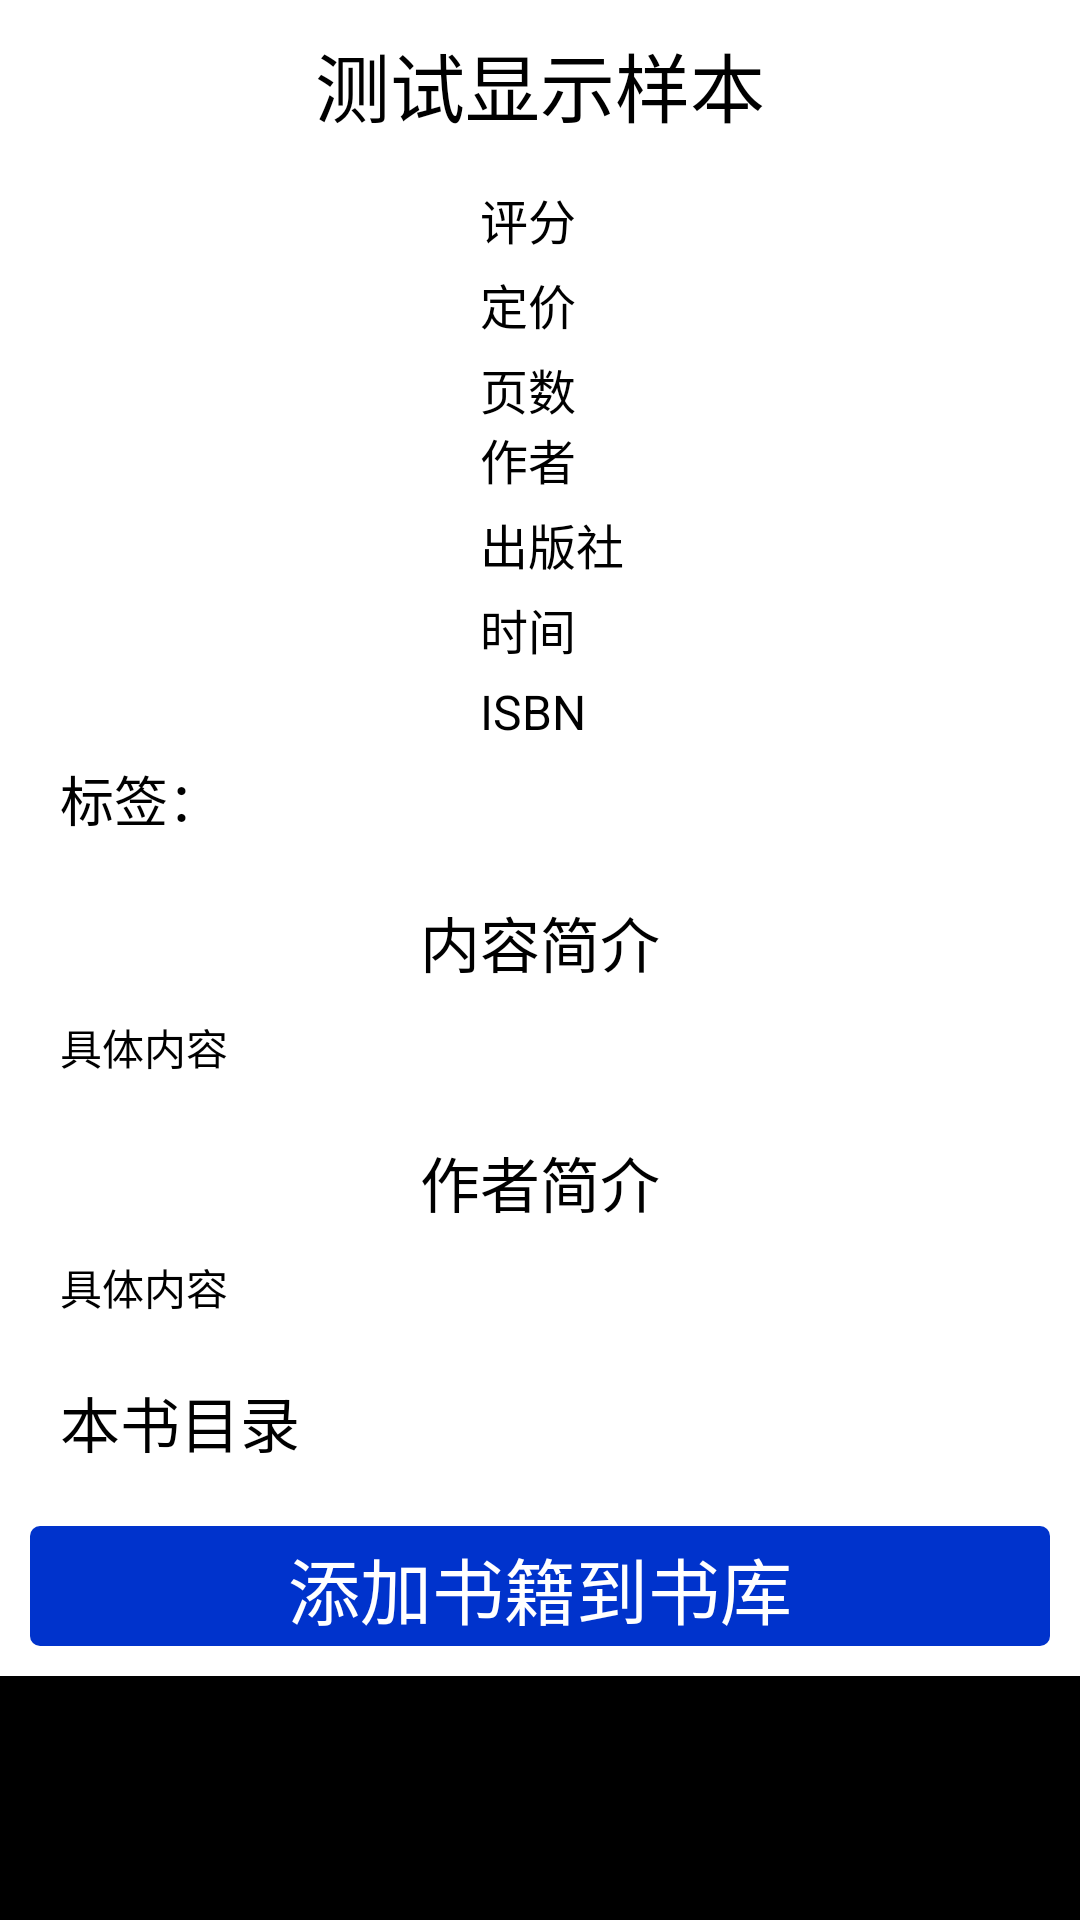

The Android layout XML behind this screen, and the referenced resources:
<!-- AndroidManifest.xml: application theme titlebarstyle -->
<!-- res/layout/bookview.xml -->
<?xml version="1.0" encoding="utf-8"?>
<ScrollView xmlns:android="http://schemas.android.com/apk/res/android"
   			android:scrollbars="none"
            android:layout_width="match_parent"
            android:layout_height="match_parent">
            >

	<LinearLayout
	    android:layout_width="match_parent"
	    android:layout_height="match_parent"
	    android:background="@color/white"
	    android:orientation="vertical" >


			    
	    <TextView
	            android:layout_width="fill_parent"
	            android:layout_height="wrap_content"
	            android:id="@+id/bookview_title"
	            android:layout_marginTop="10dp"
	            android:text="测试显示样本"
      	        android:textColor="@color/blake"
	            android:layout_gravity="center|bottom|left|right|top"
	            android:textSize="25sp"
	            android:gravity="center_horizontal"/>
	
	    <LinearLayout
	        android:layout_width="fill_parent"
	        android:layout_height="wrap_content"
	        android:layout_marginTop="10dp"
	        android:orientation="horizontal"
	        android:paddingLeft="20dp" >

	        <ImageView
	            android:id="@+id/bookview_cover"
	            android:layout_width="120dp"
	            android:layout_height="match_parent"/>

	        <LinearLayout
	            android:layout_width="wrap_content"
	            android:layout_height="wrap_content"
	            android:layout_marginLeft="20dp"
	            android:orientation="vertical" >
	            <TextView
	                android:id="@+id/bookview_rate"
	                android:layout_width="wrap_content"
	                android:layout_height="wrap_content"
	                android:layout_marginTop="5dp"
	                android:text="评分"
	                android:textColor="@color/blake"
	                android:textSize="16sp" />
	            <TextView
	                android:id="@+id/bookview_price"
	                android:layout_width="wrap_content"
	                android:layout_height="wrap_content"
	                android:layout_marginTop="5dp"
	                android:text="定价"
	                android:textColor="@color/blake"
	                android:textSize="16sp" />
	            <TextView
	                android:id="@+id/bookview_pages"
	                android:layout_width="wrap_content"
	                android:layout_height="wrap_content"
	                android:layout_marginTop="5dp"
	                android:text="页数"
	                android:textColor="@color/blake"
	                android:textSize="16sp" />   
	            <TextView
	                android:id="@+id/bookview_author"
	                android:layout_width="wrap_content"
	                android:layout_height="wrap_content"
	                android:text="作者"
	                android:textColor="@color/blake"
	                android:textSize="16sp" />

	            <TextView
	                android:id="@+id/bookview_publisher"
	                android:layout_width="wrap_content"
	                android:layout_height="wrap_content"
	                android:layout_marginTop="5dp"
	                android:text="出版社"
	                android:textColor="@color/blake"
	                android:textSize="16sp" />

	            <TextView
	                android:id="@+id/bookview_publisherdate"
	                android:layout_width="wrap_content"
	                android:layout_height="wrap_content"
	                android:layout_marginTop="5dp"
	                android:text="时间"
	                android:textColor="@color/blake"
	                android:textSize="16sp" />

	            <TextView
	                android:id="@+id/bookview_isbn"
	                android:layout_width="wrap_content"
	                android:layout_height="wrap_content"
	                android:layout_marginTop="5dp"
	                android:text="ISBN"
	                android:textColor="@color/blake"
	                android:textSize="16sp" />
	        </LinearLayout>
	    </LinearLayout>
	    
        <TextView
            android:id="@+id/bookview_tag"
            android:layout_width="wrap_content"
            android:layout_height="wrap_content"
            android:layout_marginTop="5dp"
            android:textColor="@color/blake"
            android:layout_marginLeft="20dp"
            android:text="标签："
            android:textSize="18sp" />	    
	    
	    <ImageView
	            android:src="@drawable/line"
	            android:layout_marginTop="10dp"
	            android:layout_marginBottom="10dp"
	            android:layout_width="fill_parent"
	            android:layout_height="wrap_content"/>
	    
	    <TextView
	            android:layout_width="fill_parent"
	            android:layout_height="wrap_content"
	            android:text="内容简介"
	            android:textColor="@color/blake"
	            android:gravity="center_horizontal"
	            android:textSize="20sp"/>
	    <TextView
	            android:layout_width="fill_parent"
	            android:layout_height="wrap_content"
	            android:text="具体内容"
	            android:textColor="@color/blake"
	            android:layout_marginTop="10dp"
	            android:paddingLeft="20sp"
	            android:paddingRight="20sp"
	            android:id="@+id/bookview_summary"/>

	    
	    <ImageView
	            android:src="@drawable/line"
	            android:layout_marginTop="10dp"
	            android:layout_marginBottom="10dp"
	            android:layout_width="fill_parent"
	            android:layout_height="wrap_content"/>
	 	    
	    <TextView
	            android:layout_width="fill_parent"
	            android:layout_height="wrap_content"
	            android:text="作者简介"
	            android:textColor="@color/blake"
	            android:gravity="center_horizontal"
	            android:textSize="20sp"/>
	    <TextView
	            android:layout_width="fill_parent"
	            android:layout_height="wrap_content"
	            android:text="具体内容"
	            android:textColor="@color/blake"
	            android:layout_marginTop="10dp"
	            android:paddingLeft="20sp"
	            android:paddingRight="20sp"
	            android:id="@+id/bookview_authorinfo"/>
	    
	    <ImageView
	            android:src="@drawable/line"
	            android:layout_marginTop="10dp"
	            android:layout_marginBottom="10dp"
	            android:layout_width="fill_parent"
	            android:layout_height="wrap_content"/>
	 	  
		<RelativeLayout 
		    android:orientation="horizontal"
			android:layout_width="fill_parent"
			android:layout_height="wrap_content"
		    >
		    <TextView
		            android:layout_width="400dp"
		            android:id="@+id/bookview_content_menu"
		            android:layout_height="wrap_content"
		            android:text="本书目录"
		            android:textColor="@color/blake"
		            android:gravity="left"
		            android:layout_marginLeft="20dp"
		            android:textSize="20sp"/>	
		    <ImageView 
		        	android:layout_width="wrap_content"
		        	android:layout_height="wrap_content"
		        	android:layout_alignParentRight="true"
		        	android:layout_marginRight="20dp"
					android:src="@drawable/right"	
					android:id="@+id/bookview_arrow"	        
		        />       	    
		</RelativeLayout>  

	    <TextView
	            android:layout_width="fill_parent"
	            android:layout_height="wrap_content"
	            android:text="具体内容"
	            android:visibility="gone"
	            android:textColor="@color/blake"
	            android:layout_marginTop="20dp"
	            android:layout_marginBottom="20dp"
	            android:paddingLeft="20sp"
	            android:paddingRight="20sp"
	            android:id="@+id/bookview_content"/>

	    
	    <ImageView
	            android:src="@drawable/line"
	            android:layout_marginTop="10dp"
	            android:layout_marginBottom="10dp"
	            android:layout_width="fill_parent"
	            android:layout_height="wrap_content"/>
		
	    <Button
            android:id="@+id/bt_bookView_add"
            android:layout_width="match_parent"
            android:layout_height="40dp"
            android:layout_marginLeft="@dimen/padding_btn"
            android:layout_marginRight="@dimen/padding_btn"
            android:layout_marginBottom="10dp"
            android:background="@drawable/btn_shape"
            android:onClick="onClick"
            android:text="添加书籍到书库"
            android:textSize="24sp"
            android:textColor="@android:color/white" />
	    
	</LinearLayout>	
</ScrollView>
<!-- resources referenced by this layout -->
<resources>
  <color name="blake">#000000</color>
  <color name="white">#ffffffff</color>
  <dimen name="padding_btn">10dp</dimen>
  <!-- drawable btn_shape (drawable) -->
  <?xml version="1.0" encoding="utf-8"?>
  <shape xmlns:android="http://schemas.android.com/apk/res/android" >
      <solid android:color="#0033CC"/>
      <corners android:radius="10px"/>
      <padding android:left="3dip" android:top="3dip" android:right="3dip" android:bottom="3dip"/>
  </shape>
  <style name="titlebarstyle" parent="android:Theme">
          <item name="android:windowTitleSize">48dp</item>
          <item name="android:windowTitleBackgroundStyle">@style/CustomizedWindowTitleBackground</item>
          
      </style>
  <style name="CustomizedWindowTitleBackground">
          <item name="android:background">#0033CC</item>
      </style>
</resources>
